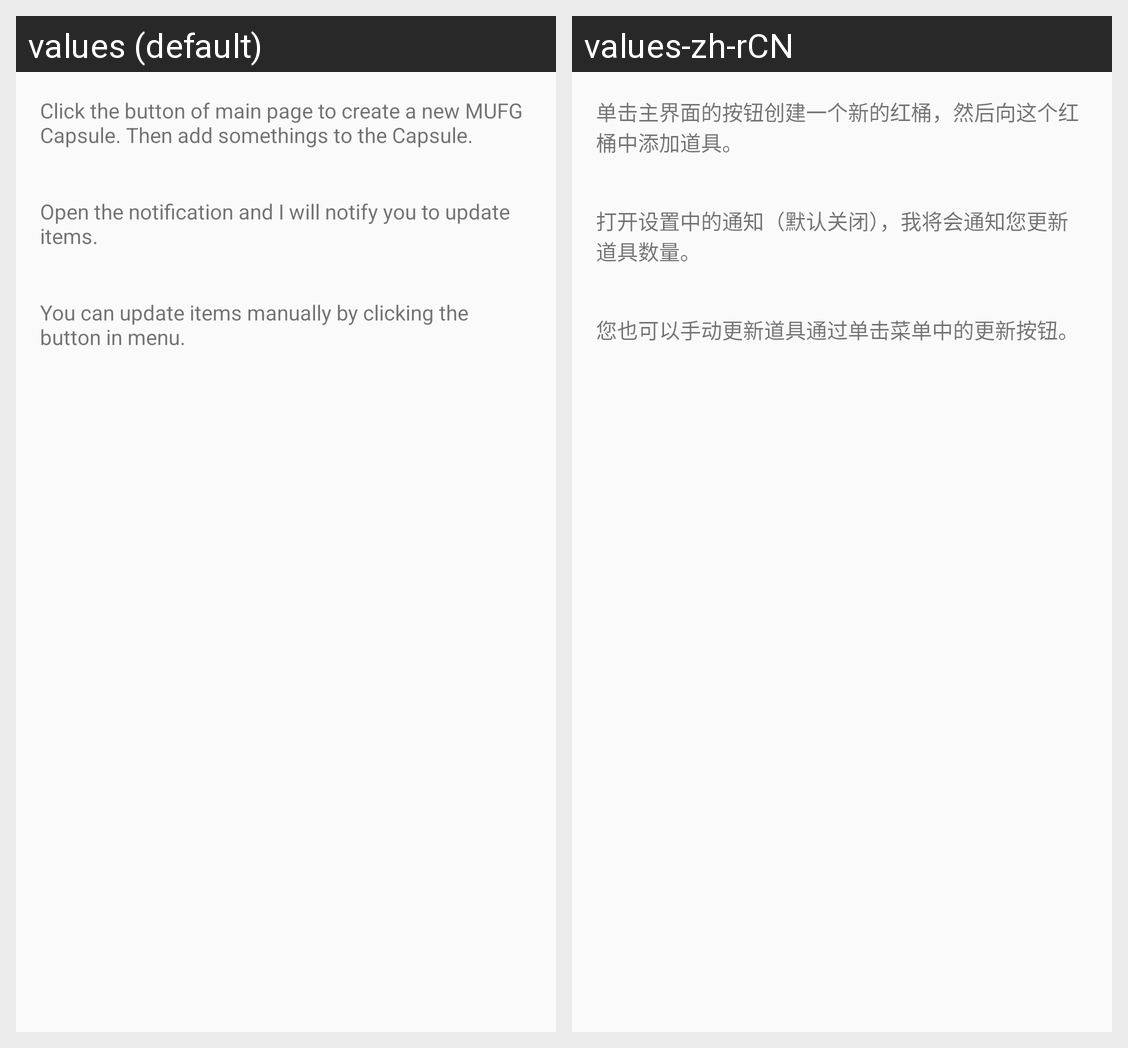

This grid shows one Android layout under two languages. Give, for every string resource on the screen, its name, the default text and each shown locale's text.
Android screen res/layout/dialog_help.xml rendered under 2 locales, left to right: values (default), values-zh-rCN. Device: Nexus 5 (rendered at 1080×1920; each locale shown at half size, 540×960, under a caption strip naming it); theme AppTheme.
Strings drawn on this screen, with the default value and each locale's value (text and hints the layout hard-codes, and strings that could not be matched under every locale, appear in the picture but are not listed):

text_help_1
  values: Click the button of main page to create a new MUFG Capsule. Then add somethings to the Capsule.
  values-zh-rCN: 单击主界面的按钮创建一个新的红桶，然后向这个红桶中添加道具。

text_help_2
  values: Open the notification and I will notify you to update items.
  values-zh-rCN: 打开设置中的通知（默认关闭），我将会通知您更新道具数量。

text_help_3
  values: You can update items manually by clicking the button in menu.
  values-zh-rCN: 您也可以手动更新道具通过单击菜单中的更新按钮。
